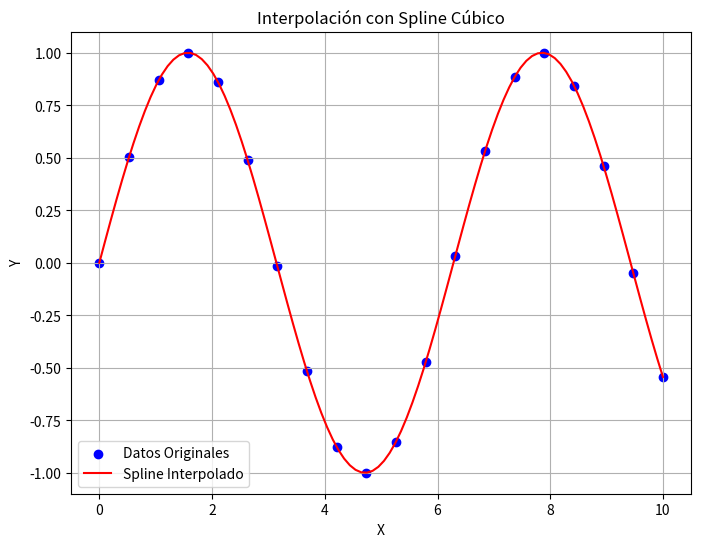

The matplotlib source for this figure:
import numpy as np
import matplotlib.pyplot as plt
from scipy.interpolate import InterpolatedUnivariateSpline

# Genera datos de ejemplo (x, y) para la interpolación
x = np.linspace(0, 10, 20)
print(x)
y = np.sin(x)  # Ejemplo: usando una función senoidal
print(y)

# Realiza la interpolación utilizando un spline cúbico
spline = InterpolatedUnivariateSpline(x, y, k=3)
#print(spline)
# Genera nuevos valores de x para evaluar
x_new = np.linspace(0, 10, 100)

# Evalúa el spline en los nuevos valores de x
y_new = spline(x_new)

# Grafica los datos originales y el spline interpolado
plt.figure(figsize=(8, 6))
plt.scatter(x, y, label="Datos Originales", color="blue")
plt.plot(x_new, y_new, label="Spline Interpolado", color="red")
plt.xlabel("X")
plt.ylabel("Y")
plt.title("Interpolación con Spline Cúbico")
plt.legend()
plt.grid(True)
plt.show()
